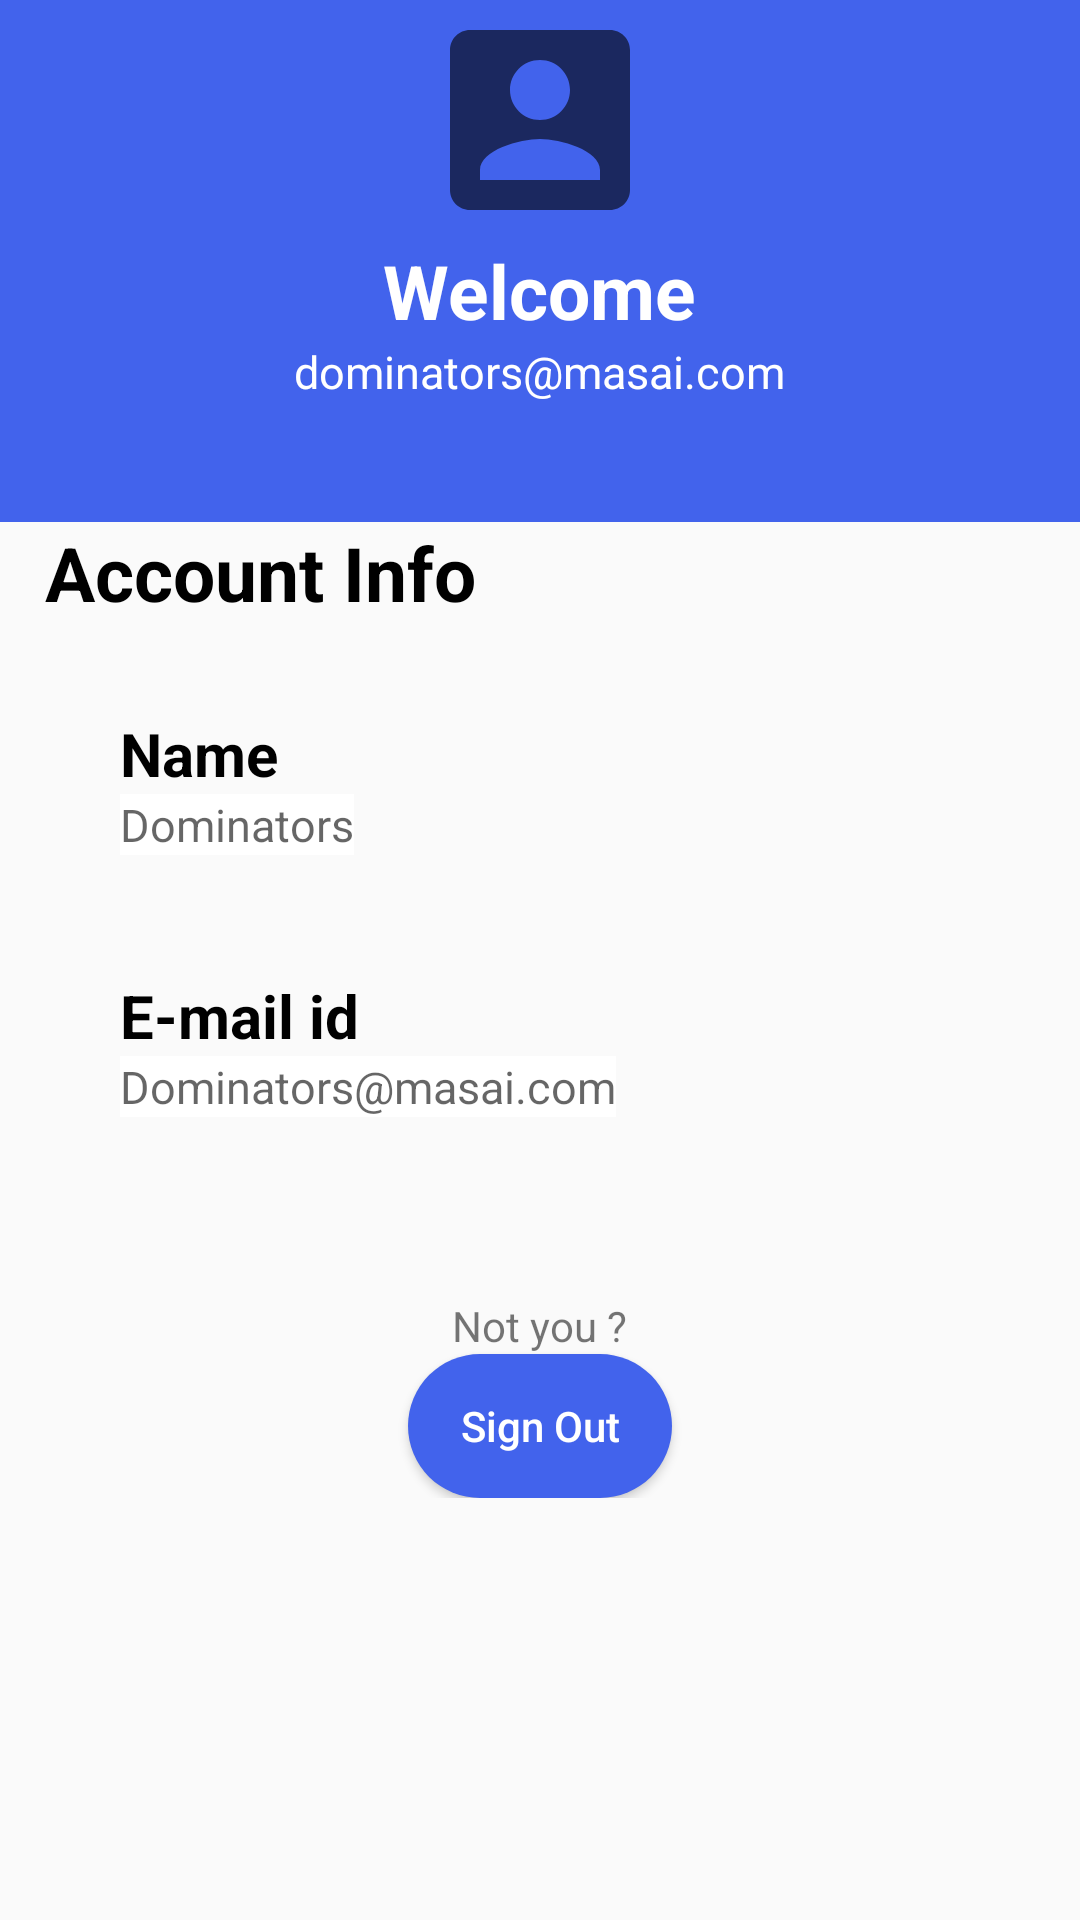

Android layout source for this screen:
<!-- AndroidManifest.xml: application theme Theme.MoneyManager -->
<!-- res/layout/activity_profile.xml -->
<?xml version="1.0" encoding="utf-8"?>
<ScrollView xmlns:android="http://schemas.android.com/apk/res/android"
    xmlns:tools="http://schemas.android.com/tools"
    android:layout_width="match_parent"
    android:layout_height="match_parent"
    android:layout_weight="100"
    android:orientation="vertical">


    <LinearLayout
        android:layout_width="match_parent"
        android:layout_height="wrap_content"
        android:orientation="vertical">

        <LinearLayout
            android:layout_width="match_parent"
            android:layout_height="wrap_content"
            android:background="@color/teal_700"
            android:orientation="vertical">

            <ImageView
                android:layout_width="80dp"
                android:layout_height="80dp"
                android:layout_gravity="center_horizontal"
                android:src="@drawable/iconprofile" />

            <TextView
                android:layout_width="wrap_content"
                android:layout_height="wrap_content"
                android:layout_gravity="center_horizontal"
                android:text="Welcome"
                android:textColor="@color/white"
                android:textSize="25sp"
                android:textStyle="bold" />

            <TextView
                android:id="@+id/tvUserName"
                android:layout_width="wrap_content"
                android:layout_height="wrap_content"
                android:layout_gravity="center_horizontal"
                android:paddingBottom="40dp"
                android:text="dominators@masai.com"
                android:textColor="@color/white"
                android:textSize="15sp" />
        </LinearLayout>

        <TextView
            android:layout_width="wrap_content"
            android:layout_height="wrap_content"
            android:paddingLeft="15dp"
            android:text="Account Info"
            android:textColor="@color/black"
            android:textSize="25sp"
            android:textStyle="bold" />

        <LinearLayout
            android:layout_width="match_parent"
            android:layout_height="wrap_content"
            android:layout_marginTop="30dp"
            android:orientation="horizontal">

            <ImageView
                android:layout_width="40dp"
                android:layout_height="40dp"
                android:layout_gravity="center_vertical"
                android:paddingBottom="15dp"
                android:src="@drawable/profile" />

            <LinearLayout
                android:layout_width="wrap_content"
                android:layout_height="wrap_content"
                android:orientation="vertical">

                <TextView
                    android:layout_width="wrap_content"
                    android:layout_height="wrap_content"
                    android:text="Name"
                    android:textColor="@color/black"
                    android:textSize="20sp"
                    android:textStyle="bold" />

                <TextView
                    android:id="@+id/tvName"
                    android:layout_width="wrap_content"
                    android:layout_height="wrap_content"
                    android:layout_marginRight="20dp"
                    android:layout_marginBottom="10dp"
                    android:background="@color/white"
                    android:hint="Dominators"
                    android:inputType="textPersonName"
                    android:textSize="15sp" />
            </LinearLayout>
        </LinearLayout>


        <LinearLayout
            android:layout_width="match_parent"
            android:layout_height="wrap_content"
            android:layout_marginTop="30dp"
            android:orientation="horizontal">

            <ImageView
                android:layout_width="40dp"
                android:layout_height="30dp"
                android:layout_gravity="center_vertical"
                android:src="@drawable/email" />

            <LinearLayout
                android:layout_width="wrap_content"
                android:layout_height="wrap_content"
                android:orientation="vertical">

                <TextView
                    android:layout_width="wrap_content"
                    android:layout_height="wrap_content"
                    android:text="E-mail id"
                    android:textColor="@color/black"
                    android:textSize="20sp"
                    android:textStyle="bold" />

                <TextView
                    android:id="@+id/tvEmailId"
                    android:layout_width="wrap_content"
                    android:layout_height="wrap_content"
                    android:layout_marginRight="20dp"
                    android:layout_marginBottom="10dp"
                    android:background="@color/white"
                    android:hint="Dominators@masai.com"
                    android:inputType="textPersonName"
                    android:textSize="15sp" />
            </LinearLayout>
        </LinearLayout>

        <TextView
            android:layout_width="wrap_content"
            android:layout_height="wrap_content"
            android:text="Not you ?"
            android:layout_gravity="center_horizontal"
            android:layout_marginTop="50dp"/>

        <Button
            android:id="@+id/btnSignOut"
            android:layout_width="wrap_content"
            android:layout_height="wrap_content"
            android:text="Sign Out"
            android:textAllCaps="false"
            android:textColor="@color/white"
            android:background="@drawable/btndatebackground"
            android:layout_gravity="center_horizontal"/>

    </LinearLayout>

</ScrollView>
<!-- resources referenced by this layout -->
<resources>
  <color name="black">#FF000000</color>
  <color name="teal_700">#4263EC</color>
  <color name="white">#FFFFFFFF</color>
  <!-- drawable btndatebackground (drawable) -->
  <?xml version="1.0" encoding="utf-8"?>
  <shape xmlns:android="http://schemas.android.com/apk/res/android"
      android:shape="rectangle">
  
      <solid android:color="@color/teal_700"/>
      <corners android:radius="180dp"/>
  
  </shape>
  <!-- drawable iconprofile (drawable) -->
  <vector xmlns:android="http://schemas.android.com/apk/res/android"
      android:width="24dp"
      android:height="24dp"
      android:viewportWidth="24"
      android:viewportHeight="24"
      android:tint="?attr/colorControlNormal">
    <path
        android:fillColor="#000000"
        android:pathData="M3,5v14c0,1.1 0.89,2 2,2h14c1.1,0 2,-0.9 2,-2L21,5c0,-1.1 -0.9,-2 -2,-2L5,3c-1.11,0 -2,0.9 -2,2zM15,9c0,1.66 -1.34,3 -3,3s-3,-1.34 -3,-3 1.34,-3 3,-3 3,1.34 3,3zM6,17c0,-2 4,-3.1 6,-3.1s6,1.1 6,3.1v1L6,18v-1z"/>
  </vector>
  <style name="Theme.MoneyManager" parent="Theme.AppCompat.DayNight.NoActionBar">
          
          <item name="colorPrimary">@color/teal_700</item>
          <item name="colorPrimaryVariant">@color/teal_700</item>
          <item name="colorOnPrimary">@color/white</item>
          
          <item name="colorSecondary">@color/teal_700</item>
          <item name="colorSecondaryVariant">@color/teal_700</item>
          <item name="colorOnSecondary">@color/black</item>
          
          <item name="android:statusBarColor" tools:targetApi="l">?attr/colorPrimaryVariant</item>
          
      </style>
</resources>
